Photos from the image-classification dataset "dataset_main" in the GitHub repository Markelowww/diplom. Its 4 classes are: AMD, CSR, DME, ERM.

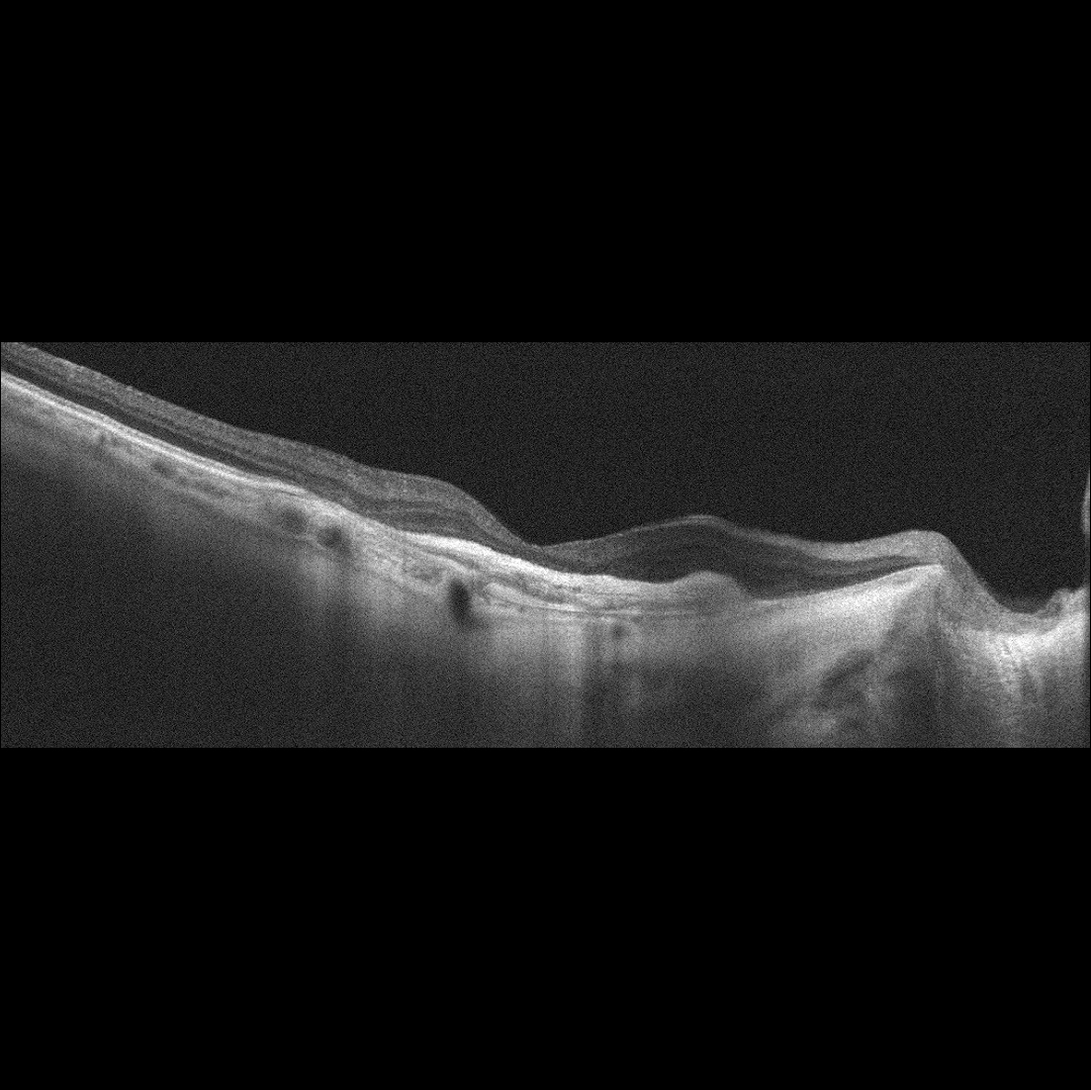
Label: AMD

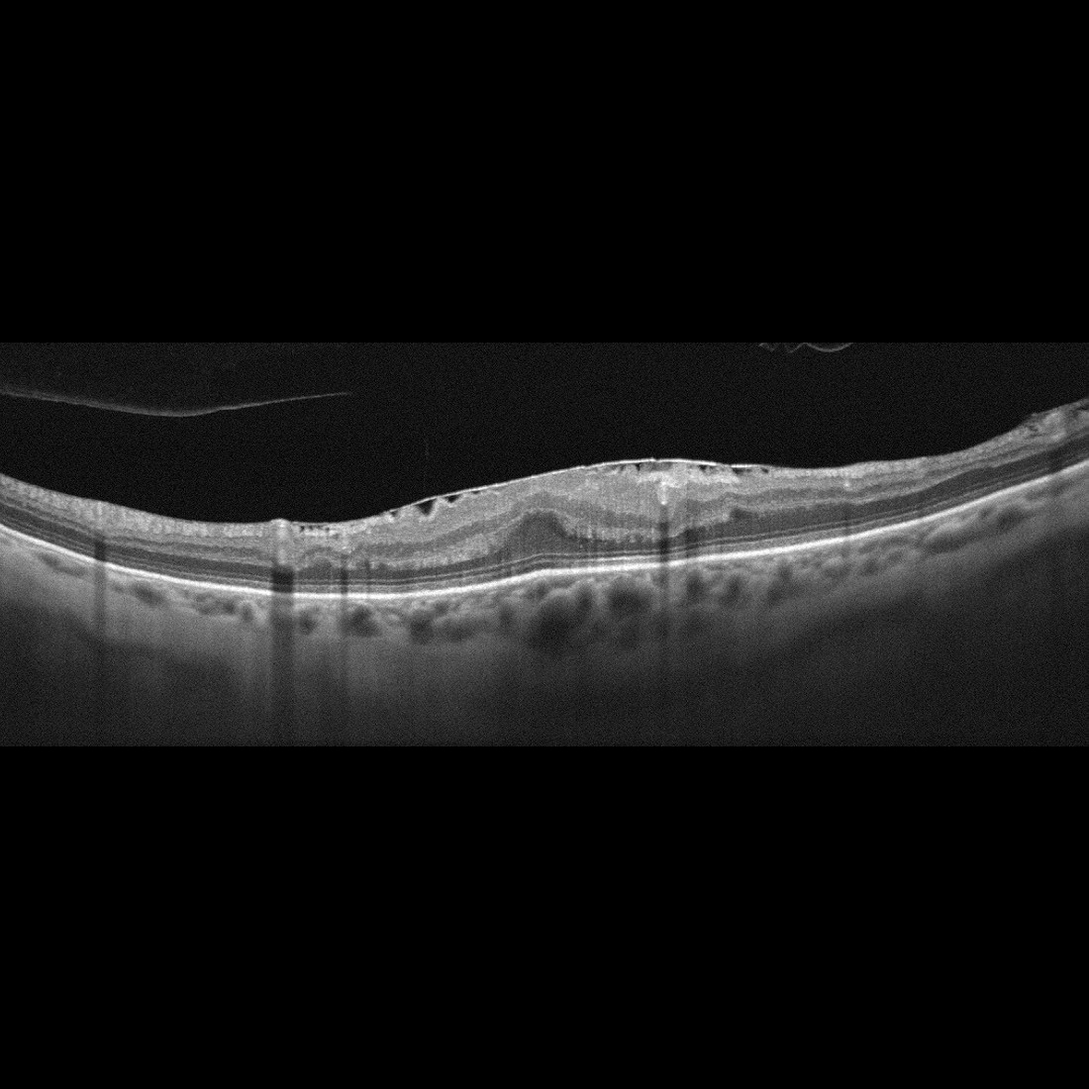
Label: ERM

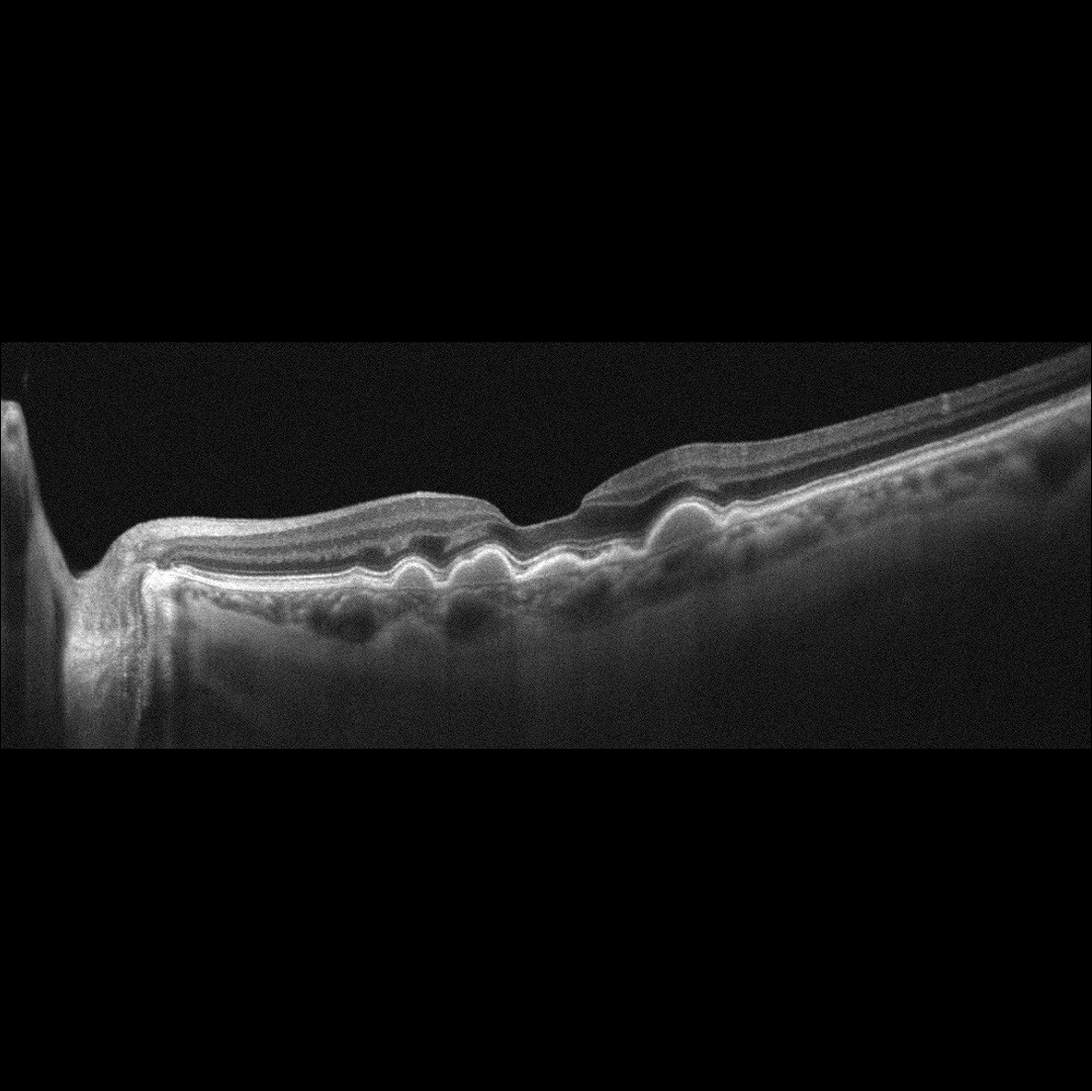
Label: AMD

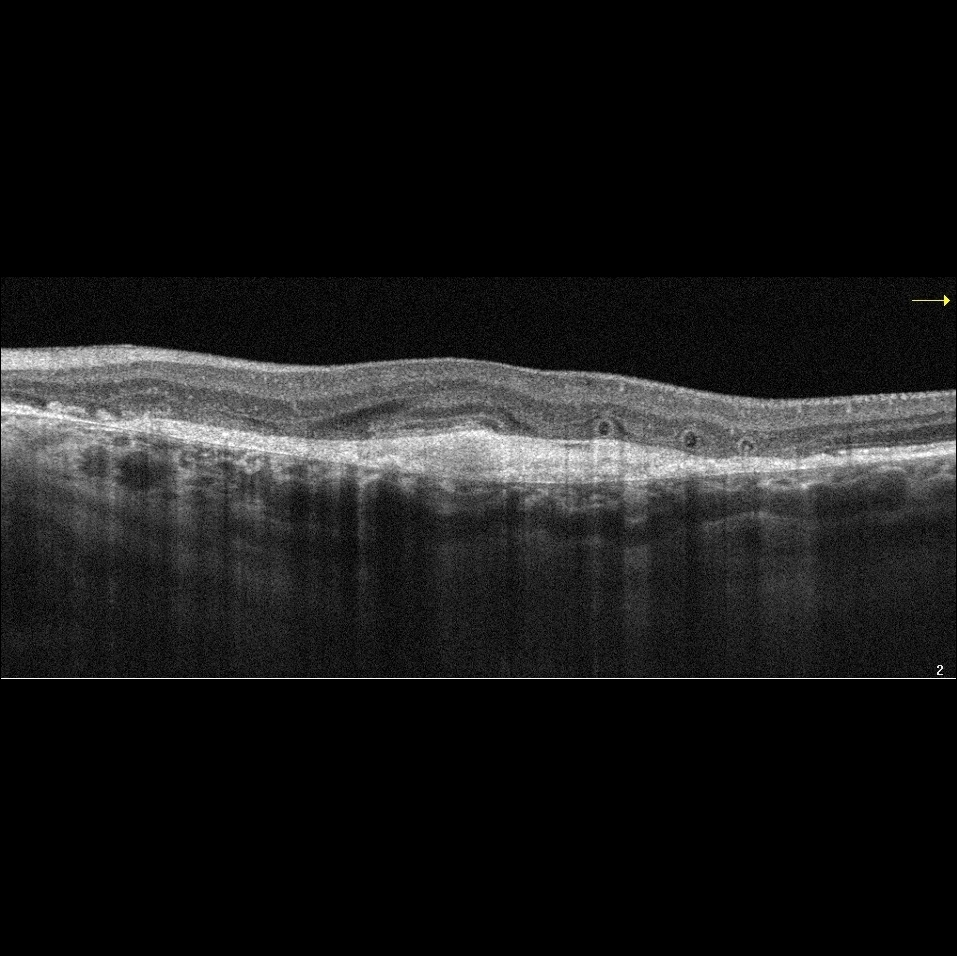
Label: AMD

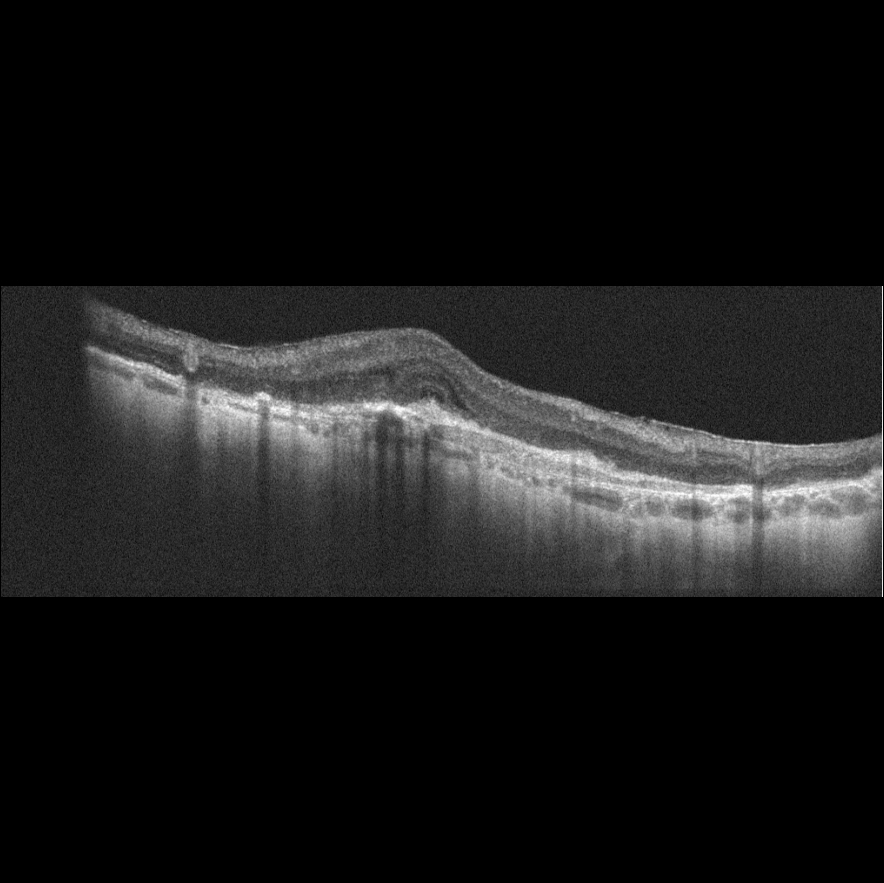
Label: AMD

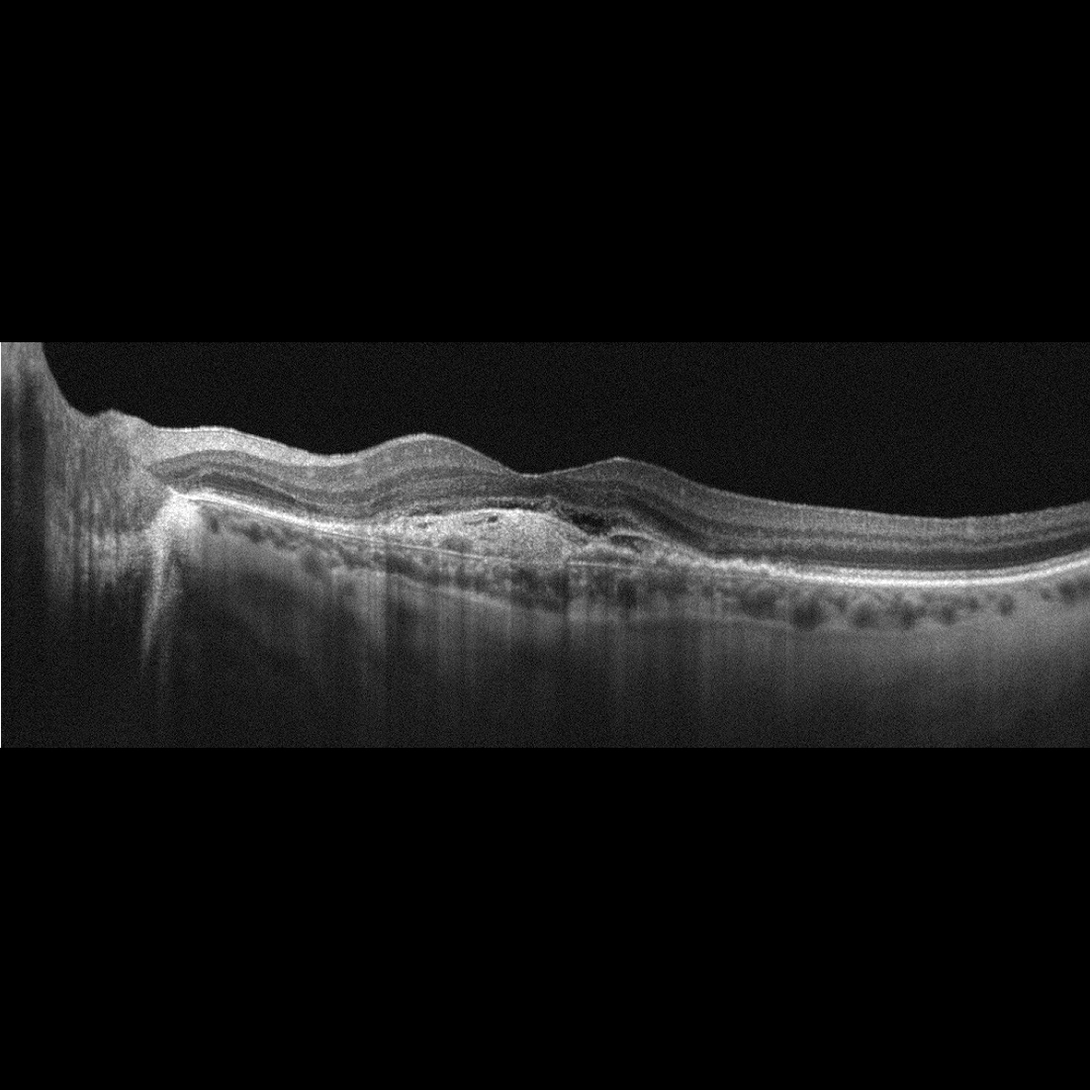
Label: AMD
